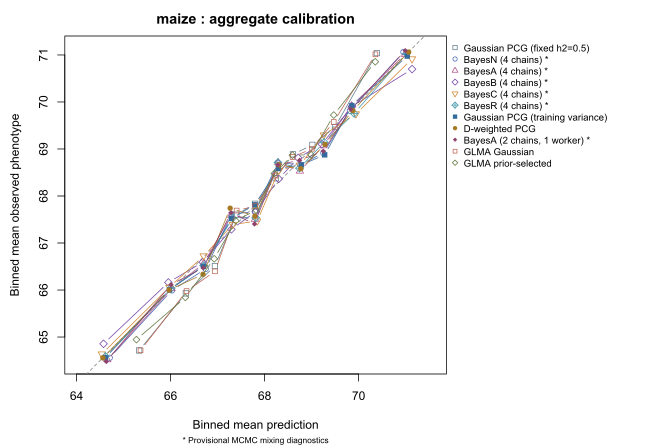

Values plotted in this chart, from the file beside it:
dataset, method, label, bin, n, mean_prediction, mean_observed
maize, old_marker_gaussian, Gaussian PCG (fixed h2=0.5), 1, 146, 65.33, 64.71
maize, old_marker_gaussian, Gaussian PCG (fixed h2=0.5), 2, 146, 66.33, 65.93
maize, old_marker_gaussian, Gaussian PCG (fixed h2=0.5), 3, 146, 66.94, 66.51
maize, old_marker_gaussian, Gaussian PCG (fixed h2=0.5), 4, 145, 67.4, 67.6
maize, old_marker_gaussian, Gaussian PCG (fixed h2=0.5), 5, 146, 67.8, 67.83
maize, old_marker_gaussian, Gaussian PCG (fixed h2=0.5), 6, 146, 68.24, 68.38
maize, old_marker_gaussian, Gaussian PCG (fixed h2=0.5), 7, 145, 68.6, 68.89
maize, old_marker_gaussian, Gaussian PCG (fixed h2=0.5), 8, 146, 69.02, 69.09
maize, old_marker_gaussian, Gaussian PCG (fixed h2=0.5), 9, 146, 69.5, 69.47
maize, old_marker_gaussian, Gaussian PCG (fixed h2=0.5), 10, 146, 70.39, 71.04
maize, old_bayesN_mcmc, BayesN / Bayesian ridge, 1, 146, 64.71, 64.56
maize, old_bayesN_mcmc, BayesN / Bayesian ridge, 2, 146, 66.03, 65.99
maize, old_bayesN_mcmc, BayesN / Bayesian ridge, 3, 146, 66.75, 66.45
maize, old_bayesN_mcmc, BayesN / Bayesian ridge, 4, 145, 67.3, 67.62
maize, old_bayesN_mcmc, BayesN / Bayesian ridge, 5, 146, 67.79, 67.67
maize, old_bayesN_mcmc, BayesN / Bayesian ridge, 6, 146, 68.28, 68.71
maize, old_bayesN_mcmc, BayesN / Bayesian ridge, 7, 145, 68.76, 68.67
maize, old_bayesN_mcmc, BayesN / Bayesian ridge, 8, 146, 69.25, 68.92
maize, old_bayesN_mcmc, BayesN / Bayesian ridge, 9, 146, 69.81, 69.81
maize, old_bayesN_mcmc, BayesN / Bayesian ridge, 10, 146, 70.95, 71.06
maize, old_bayesA_mcmc, BayesA MCMC, 1, 146, 64.65, 64.52
maize, old_bayesA_mcmc, BayesA MCMC, 2, 146, 66.02, 66.03
maize, old_bayesA_mcmc, BayesA MCMC, 3, 146, 66.7, 66.56
maize, old_bayesA_mcmc, BayesA MCMC, 4, 145, 67.29, 67.59
maize, old_bayesA_mcmc, BayesA MCMC, 5, 146, 67.79, 67.51
maize, old_bayesA_mcmc, BayesA MCMC, 6, 146, 68.29, 68.71
maize, old_bayesA_mcmc, BayesA MCMC, 7, 145, 68.75, 68.53
maize, old_bayesA_mcmc, BayesA MCMC, 8, 146, 69.25, 69.07
maize, old_bayesA_mcmc, BayesA MCMC, 9, 146, 69.85, 69.92
maize, old_bayesA_mcmc, BayesA MCMC, 10, 146, 70.99, 71.01
maize, old_bayesB_mcmc, BayesB MCMC, 1, 146, 64.57, 64.86
maize, old_bayesB_mcmc, BayesB MCMC, 2, 146, 65.95, 66.16
maize, old_bayesB_mcmc, BayesB MCMC, 3, 146, 66.68, 66.59
maize, old_bayesB_mcmc, BayesB MCMC, 4, 145, 67.29, 67.29
maize, old_bayesB_mcmc, BayesB MCMC, 5, 146, 67.81, 67.66
maize, old_bayesB_mcmc, BayesB MCMC, 6, 146, 68.3, 68.36
maize, old_bayesB_mcmc, BayesB MCMC, 7, 145, 68.71, 68.81
maize, old_bayesB_mcmc, BayesB MCMC, 8, 146, 69.22, 69.1
maize, old_bayesB_mcmc, BayesB MCMC, 9, 146, 69.86, 69.91
maize, old_bayesB_mcmc, BayesB MCMC, 10, 146, 71.14, 70.7
maize, old_bayesC_mcmc, BayesC MCMC, 1, 146, 64.54, 64.64
maize, old_bayesC_mcmc, BayesC MCMC, 2, 146, 65.97, 66.06
maize, old_bayesC_mcmc, BayesC MCMC, 3, 146, 66.7, 66.72
maize, old_bayesC_mcmc, BayesC MCMC, 4, 145, 67.32, 67.39
maize, old_bayesC_mcmc, BayesC MCMC, 5, 146, 67.84, 67.47
maize, old_bayesC_mcmc, BayesC MCMC, 6, 146, 68.3, 68.55
maize, old_bayesC_mcmc, BayesC MCMC, 7, 145, 68.75, 68.66
maize, old_bayesC_mcmc, BayesC MCMC, 8, 146, 69.26, 69.3
maize, old_bayesC_mcmc, BayesC MCMC, 9, 146, 69.94, 69.75
maize, old_bayesC_mcmc, BayesC MCMC, 10, 146, 71.14, 70.92
maize, old_bayesR_mcmc, BayesR MCMC, 1, 146, 64.61, 64.59
maize, old_bayesR_mcmc, BayesR MCMC, 2, 146, 66.01, 66.04
maize, old_bayesR_mcmc, BayesR MCMC, 3, 146, 66.71, 66.52
maize, old_bayesR_mcmc, BayesR MCMC, 4, 145, 67.32, 67.53
maize, old_bayesR_mcmc, BayesR MCMC, 5, 146, 67.81, 67.54
maize, old_bayesR_mcmc, BayesR MCMC, 6, 146, 68.28, 68.71
maize, old_bayesR_mcmc, BayesR MCMC, 7, 145, 68.74, 68.59
maize, old_bayesR_mcmc, BayesR MCMC, 8, 146, 69.27, 69.14
maize, old_bayesR_mcmc, BayesR MCMC, 9, 146, 69.9, 69.76
maize, old_bayesR_mcmc, BayesR MCMC, 10, 146, 71.02, 71.03
... 50 more rows
